Run: headless pygame with SDL's dummy video driver; simulated clock (each Clock.tick advances the game by its frame time, no real sleeping); random seed 0; keys injected as events and as key.get_pressed() state; no mouse input.
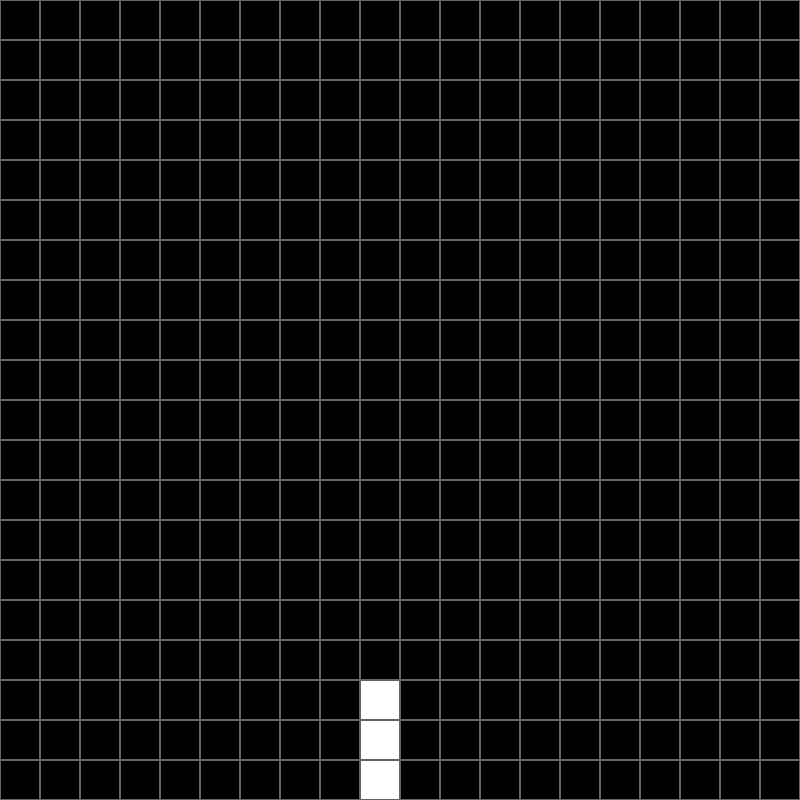
Frame 1 of 4 · flips 1–60 · no input
Frame 2 of 4 · flips 61–180 · tapped SPACE, RETURN · held RIGHT (→), D · screen unchanged from frame 1, image omitted
Frame 3 of 4 · flips 181–300 · held DOWN (↓), S · screen unchanged from frame 2, image omitted
Frame 4 of 4 · flips 301–420 · held LEFT (←), A, UP (↑), W · screen unchanged from frame 3, image omitted

The pygame program that drew these frames:

import pygame

# **** Blocks ****
#   [0][1][2]
#   [3][4][5]
#   [6][7][8]
blocks = [
    [[1, 4, 7], [3, 4, 5]],  # straight
    [[1, 3, 4, 5, 7]],  # cross
    [[0, 1, 4, 5], [1, 3, 4, 6]],  # two on two variant 1
    [[1, 2, 3, 4], [0, 3, 4, 7]],  # two on two variant 2
    [[0, 1, 3, 6], [0, 1, 2, 5], [2, 5, 7, 8], [3, 6, 7, 8]],  # L shape variant 1
    [[1, 2, 5, 8], [5, 6, 7, 8], [0, 3, 6, 7], [0, 1, 2, 3]],  # L shape variant 2
    [[4, 6, 7, 8], [0, 3, 4, 6], [0, 1, 2, 4], [2, 4, 5, 8]],  # one on three
]


class Block:
    def __init__(self, x, y):
        self.x = x
        self.y = y
        self.type = 0
        self.rotation = 0

    def shape(self):
        return blocks[self.type][self.rotation]


def draw_block():
    for y in range(3):
        for x in range(3):
            if y * 3 + x in block.shape():
                pygame.draw.rect(
                    screen,
                    (255, 255, 255),
                    [
                        (x + block.x) * grid_size + x_gap + 1,
                        (y + block.y) * grid_size + y_gap + 1,
                        grid_size - 2,
                        grid_size - 2,
                    ],
                )


# **** Helper functions ****
# Function to draw grid
def draw_grid(rows, cols, grid_size, x_gap, y_gap):
    for y in range(rows):  # rows
        for x in range(cols):  # cols
            pygame.draw.rect(
                screen,
                (100, 100, 100),
                [x * grid_size + x_gap, y * grid_size + y_gap, grid_size, grid_size],
                1,
            )


def drop_block():
    can_drop = True
    for y in range(3):
        for x in range(3):
            if y * 3 + x in block.shape():
                if block.y + y == rows - 1:
                    can_drop = False
    if can_drop:
        block.y += 1


pygame.init()
screen = pygame.display.set_mode((800, 800))
pygame.display.set_caption("Tetris")
game_over = False
block = Block(8, 8)

clock = pygame.time.Clock()
fps = 2

grid_size = 40
rows = screen.get_height() // grid_size
cols = screen.get_width() // grid_size
x_gap = (screen.get_width() - (cols * grid_size)) // 2
y_gap = (screen.get_height() - (rows * grid_size)) // 2


while not game_over:
    clock.tick(fps)
    for event in pygame.event.get():
        if event.type == pygame.QUIT:
            game_over = True
    screen.fill((0, 0, 0))  # paint screen black
    draw_grid(rows, cols, grid_size, x_gap, y_gap)
    draw_block()
    drop_block()

    pygame.display.update()
pygame.quit()
